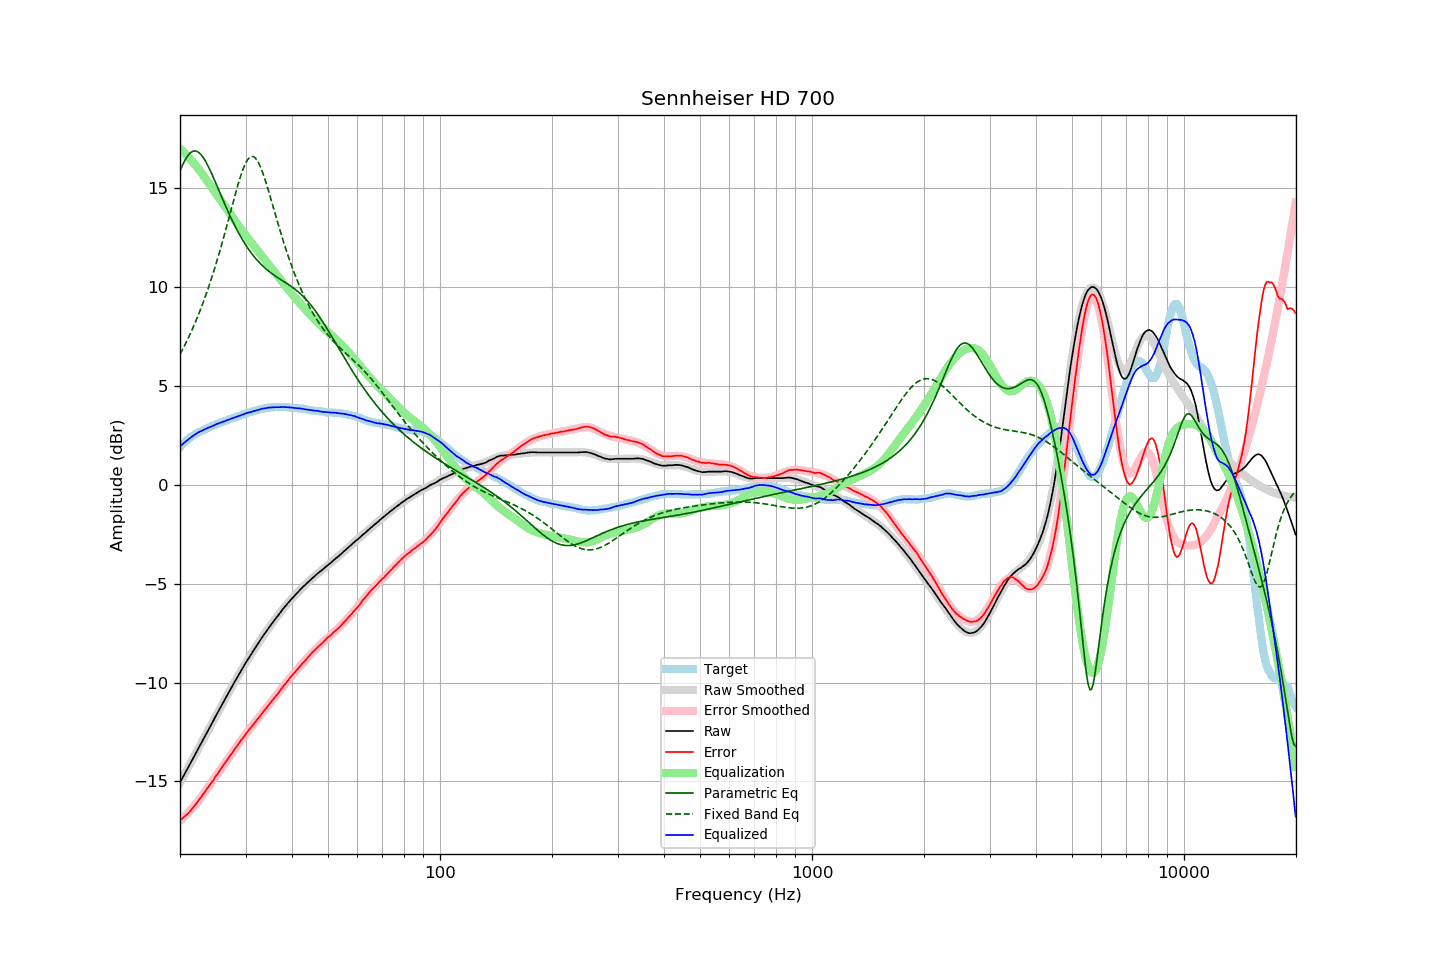

Values plotted in this chart, from the file beside it:
frequency, raw, error, smoothed, error_smoothed, equalization, parametric_eq, fixed_band_eq, equalized_raw, equalized_smoothed, target
20.00, -15.05, -16.96, -15.06, -16.99, 16.99, 15.86, 6.60, 1.94, 1.94, 1.91
20.20, -14.90, -16.90, -14.90, -16.92, 16.92, 16.06, 6.75, 2.01, 2.01, 2.00
20.40, -14.75, -16.83, -14.75, -16.84, 16.84, 16.24, 6.90, 2.09, 2.08, 2.08
20.61, -14.61, -16.75, -14.60, -16.76, 16.76, 16.40, 7.06, 2.15, 2.16, 2.15
20.81, -14.45, -16.69, -14.45, -16.68, 16.68, 16.54, 7.23, 2.22, 2.22, 2.24
21.02, -14.30, -16.62, -14.30, -16.59, 16.59, 16.66, 7.40, 2.29, 2.29, 2.32
21.23, -14.15, -16.53, -14.15, -16.50, 16.50, 16.75, 7.57, 2.35, 2.35, 2.38
21.44, -14.00, -16.44, -14.00, -16.41, 16.41, 16.82, 7.75, 2.41, 2.41, 2.44
21.66, -13.86, -16.34, -13.85, -16.32, 16.32, 16.86, 7.93, 2.47, 2.47, 2.48
21.87, -13.70, -16.24, -13.70, -16.23, 16.23, 16.88, 8.12, 2.53, 2.53, 2.54
22.09, -13.55, -16.14, -13.55, -16.13, 16.13, 16.87, 8.31, 2.58, 2.58, 2.58
22.31, -13.39, -16.03, -13.40, -16.03, 16.03, 16.84, 8.51, 2.64, 2.63, 2.63
22.54, -13.25, -15.92, -13.25, -15.92, 15.92, 16.78, 8.71, 2.67, 2.67, 2.67
22.76, -13.09, -15.80, -13.10, -15.81, 15.81, 16.70, 8.92, 2.72, 2.71, 2.71
22.99, -12.94, -15.69, -12.95, -15.70, 15.70, 16.60, 9.13, 2.76, 2.75, 2.74
23.22, -12.79, -15.57, -12.79, -15.59, 15.59, 16.48, 9.35, 2.79, 2.79, 2.78
23.45, -12.64, -15.46, -12.64, -15.47, 15.47, 16.34, 9.58, 2.83, 2.83, 2.82
23.69, -12.50, -15.35, -12.49, -15.36, 15.36, 16.19, 9.81, 2.86, 2.87, 2.86
23.92, -12.34, -15.24, -12.34, -15.24, 15.24, 16.03, 10.05, 2.90, 2.90, 2.90
24.16, -12.19, -15.14, -12.19, -15.12, 15.12, 15.86, 10.29, 2.93, 2.94, 2.95
24.40, -12.04, -15.02, -12.04, -15.01, 15.01, 15.68, 10.54, 2.97, 2.97, 2.98
24.65, -11.90, -14.90, -11.89, -14.89, 14.89, 15.50, 10.80, 3.00, 3.00, 3.01
24.89, -11.73, -14.77, -11.74, -14.77, 14.77, 15.31, 11.06, 3.04, 3.04, 3.04
25.14, -11.58, -14.66, -11.59, -14.66, 14.66, 15.12, 11.33, 3.08, 3.07, 3.07
25.39, -11.43, -14.53, -11.44, -14.54, 14.54, 14.93, 11.60, 3.11, 3.10, 3.10
25.65, -11.28, -14.43, -11.29, -14.42, 14.42, 14.73, 11.88, 3.14, 3.14, 3.14
25.91, -11.14, -14.30, -11.14, -14.30, 14.30, 14.54, 12.17, 3.17, 3.17, 3.16
26.16, -10.99, -14.18, -10.99, -14.19, 14.19, 14.35, 12.46, 3.20, 3.20, 3.19
26.43, -10.85, -14.07, -10.84, -14.07, 14.07, 14.16, 12.76, 3.22, 3.23, 3.23
26.69, -10.69, -13.95, -10.69, -13.95, 13.95, 13.98, 13.06, 3.26, 3.26, 3.26
26.96, -10.55, -13.83, -10.55, -13.83, 13.83, 13.80, 13.36, 3.29, 3.29, 3.28
27.23, -10.41, -13.73, -10.40, -13.72, 13.72, 13.62, 13.67, 3.31, 3.32, 3.32
27.50, -10.25, -13.61, -10.26, -13.60, 13.60, 13.45, 13.98, 3.35, 3.35, 3.35
27.77, -10.11, -13.48, -10.11, -13.49, 13.49, 13.28, 14.28, 3.38, 3.38, 3.37
28.05, -9.96, -13.37, -9.97, -13.37, 13.37, 13.12, 14.58, 3.41, 3.41, 3.41
28.33, -9.82, -13.25, -9.82, -13.26, 13.26, 12.96, 14.87, 3.44, 3.43, 3.43
28.62, -9.69, -13.14, -9.68, -13.15, 13.15, 12.80, 15.16, 3.46, 3.46, 3.46
28.90, -9.54, -13.04, -9.54, -13.04, 13.04, 12.66, 15.43, 3.49, 3.49, 3.49
29.19, -9.40, -12.92, -9.40, -12.92, 12.92, 12.51, 15.68, 3.52, 3.52, 3.51
29.48, -9.26, -12.82, -9.26, -12.81, 12.81, 12.37, 15.91, 3.55, 3.55, 3.56
29.78, -9.13, -12.70, -9.13, -12.71, 12.71, 12.24, 16.12, 3.58, 3.58, 3.58
30.08, -8.99, -12.59, -8.99, -12.60, 12.60, 12.11, 16.29, 3.61, 3.60, 3.61
30.38, -8.86, -12.49, -8.86, -12.49, 12.49, 11.99, 16.43, 3.64, 3.63, 3.63
30.68, -8.72, -12.39, -8.73, -12.39, 12.39, 11.87, 16.53, 3.66, 3.66, 3.66
30.99, -8.61, -12.28, -8.60, -12.28, 12.28, 11.76, 16.59, 3.68, 3.68, 3.68
31.30, -8.48, -12.18, -8.47, -12.18, 12.18, 11.65, 16.61, 3.70, 3.71, 3.71
31.61, -8.34, -12.08, -8.34, -12.08, 12.08, 11.55, 16.58, 3.73, 3.73, 3.73
31.93, -8.23, -11.98, -8.22, -11.97, 11.97, 11.45, 16.51, 3.75, 3.76, 3.75
32.24, -8.09, -11.86, -8.09, -11.87, 11.87, 11.36, 16.40, 3.78, 3.78, 3.77
32.57, -7.97, -11.77, -7.97, -11.77, 11.77, 11.27, 16.26, 3.79, 3.80, 3.80
32.89, -7.84, -11.67, -7.85, -11.66, 11.66, 11.18, 16.09, 3.82, 3.82, 3.82
33.22, -7.72, -11.56, -7.73, -11.56, 11.56, 11.10, 15.88, 3.84, 3.84, 3.84
33.55, -7.60, -11.46, -7.61, -11.46, 11.46, 11.03, 15.66, 3.86, 3.85, 3.86
33.89, -7.49, -11.36, -7.49, -11.36, 11.36, 10.95, 15.41, 3.87, 3.87, 3.86
34.23, -7.37, -11.27, -7.38, -11.26, 11.26, 10.88, 15.15, 3.88, 3.88, 3.89
34.57, -7.25, -11.15, -7.26, -11.16, 11.16, 10.82, 14.88, 3.90, 3.90, 3.90
34.92, -7.14, -11.05, -7.15, -11.05, 11.05, 10.75, 14.61, 3.91, 3.91, 3.90
35.27, -7.04, -10.96, -7.04, -10.95, 10.95, 10.69, 14.32, 3.91, 3.91, 3.92
35.62, -6.92, -10.84, -6.92, -10.85, 10.85, 10.63, 14.04, 3.92, 3.92, 3.92
35.97, -6.82, -10.75, -6.82, -10.74, 10.74, 10.57, 13.76, 3.92, 3.93, 3.92
... 635 more rows
